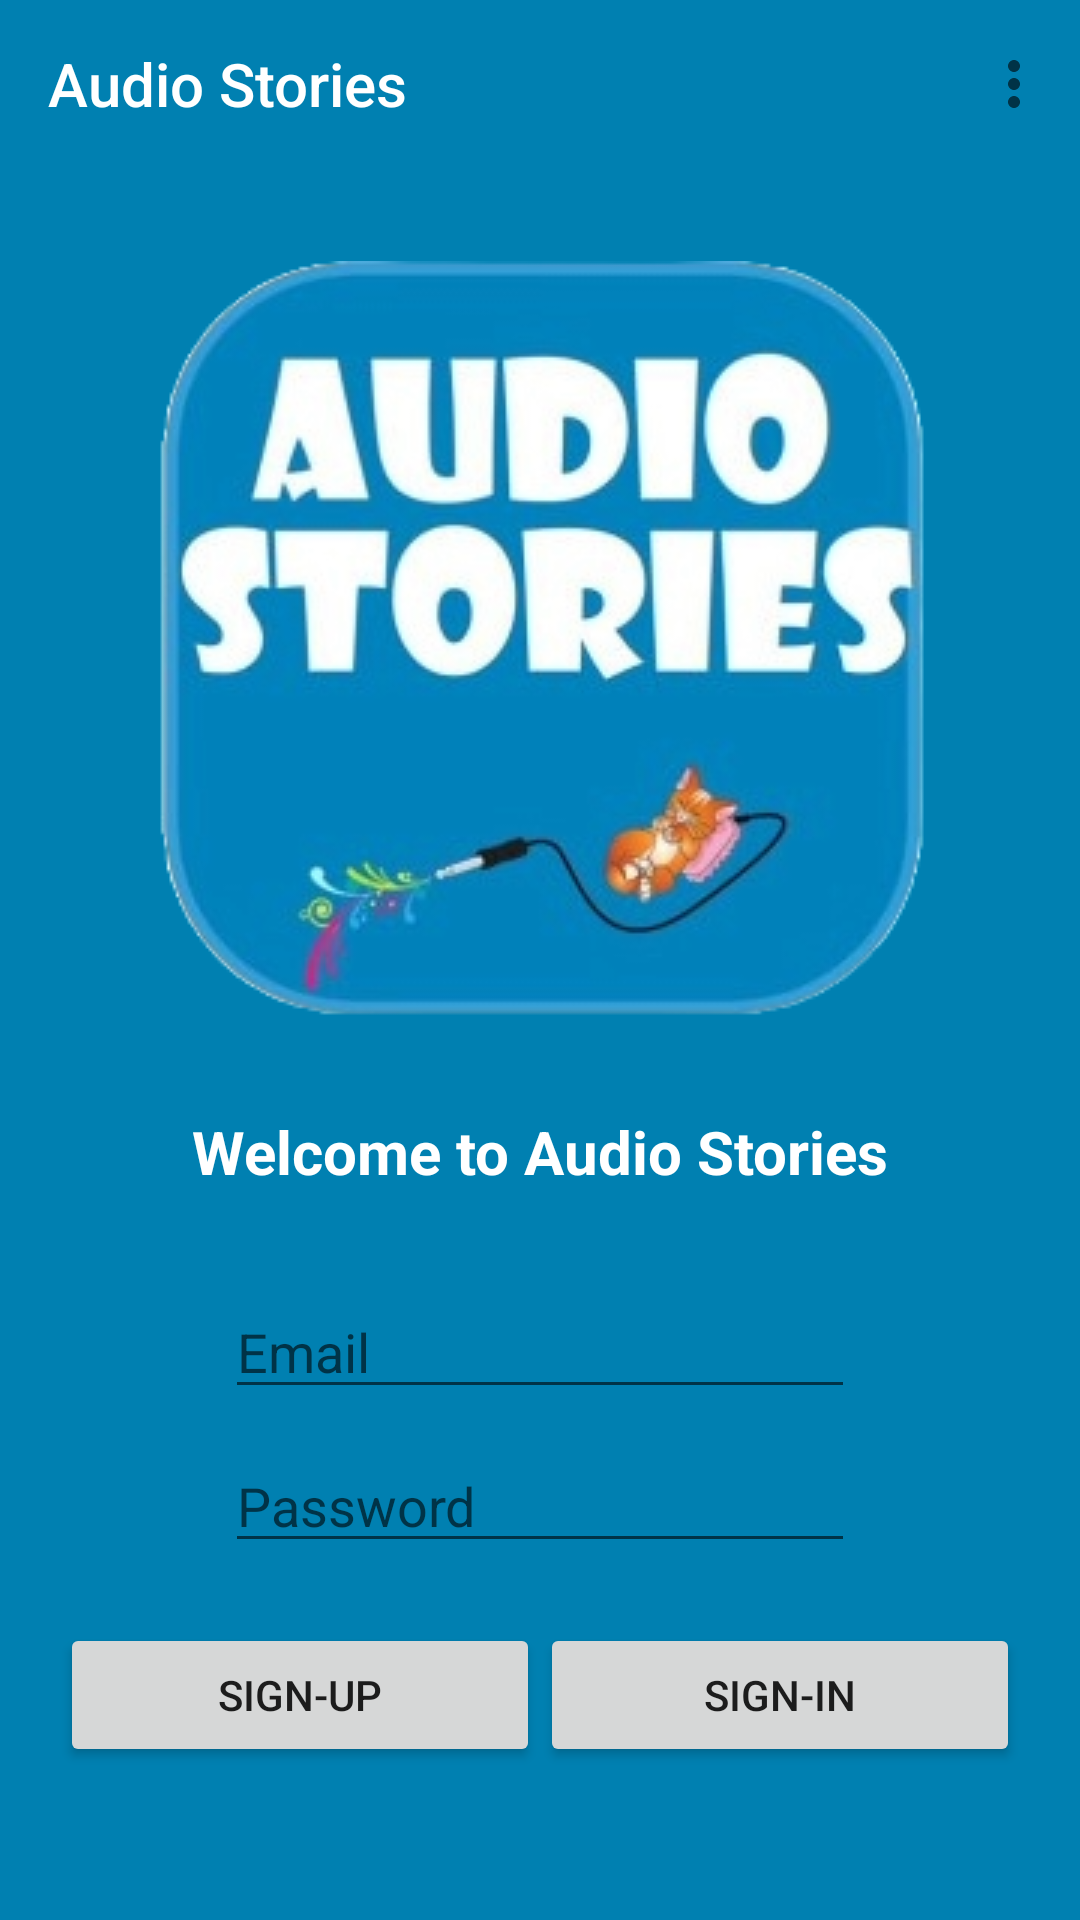

The Android layout XML behind this screen, and the referenced resources:
<!-- AndroidManifest.xml: application theme Theme.AppCompat.Light.NoActionBar -->
<!-- res/layout/activity_main3.xml -->
<?xml version="1.0" encoding="utf-8"?>
<androidx.constraintlayout.widget.ConstraintLayout xmlns:android="http://schemas.android.com/apk/res/android"
    xmlns:app="http://schemas.android.com/apk/res-auto"
    xmlns:tools="http://schemas.android.com/tools"
    android:layout_width="match_parent"
    android:layout_height="match_parent"
    android:background="#0080B1"
    tools:context=".MainActivity3">

    <com.google.android.material.appbar.AppBarLayout
        android:id="@+id/startmenu"
        android:layout_width="match_parent"
        android:layout_height="wrap_content"
        android:background="@android:color/transparent"
        app:layout_constraintBottom_toBottomOf="parent"
        app:layout_constraintEnd_toEndOf="parent"
        app:layout_constraintStart_toStartOf="parent"
        app:layout_constraintTop_toTopOf="parent"
        app:layout_constraintVertical_bias="0.0">

        <com.google.android.material.appbar.MaterialToolbar
            android:id="@+id/materialToolbar2"
            style="@style/Widget.MaterialComponents.ActionBar.Primary"
            android:layout_width="match_parent"
            android:layout_height="wrap_content"
            android:background="@android:color/transparent"
            android:minHeight="?attr/actionBarSize"
            android:theme="@style/Theme.AppCompat.Light.NoActionBar"
            app:menu="@menu/top_bar_main_menu"
            app:navigationIcon="@drawable/baseline_language_24"
            app:title="@string/unipi_audio_stories"
            app:titleTextColor="@color/white" />
    </com.google.android.material.appbar.AppBarLayout>

    <ImageView
        android:id="@+id/imageView"
        android:layout_width="wrap_content"
        android:layout_height="wrap_content"
        app:layout_constraintBottom_toTopOf="@id/textView"
        app:layout_constraintEnd_toEndOf="parent"
        app:layout_constraintStart_toStartOf="parent"
        app:layout_constraintTop_toBottomOf="@id/startmenu"
        app:srcCompat="@drawable/appbackground" />

    <TextView
        android:id="@+id/textView"
        android:layout_width="wrap_content"
        android:layout_height="wrap_content"
        android:text="@string/welcome_to_audio_stories"
        app:layout_constraintEnd_toEndOf="parent"
        app:layout_constraintStart_toStartOf="parent"
        app:layout_constraintTop_toBottomOf = "@id/imageView"
        app:layout_constraintBottom_toTopOf="@id/userAuthFields"
        tools:layout_editor_absoluteY="356dp"
        android:textSize="20sp"
        android:textStyle="bold"
        android:textColor="@color/white"/>

    <LinearLayout
        android:id="@+id/userAuthFields"
        android:layout_width="match_parent"
        android:layout_height="wrap_content"
        android:orientation="vertical"
        app:layout_constraintBottom_toBottomOf="parent"
        app:layout_constraintEnd_toEndOf="parent"
        app:layout_constraintHorizontal_bias="0.0"
        app:layout_constraintStart_toStartOf="parent"
        app:layout_constraintTop_toBottomOf="@id/textView"
        app:layout_constraintVertical_bias="0.091">

        <EditText
            android:id="@+id/editTextText"
            android:layout_width="wrap_content"
            android:layout_height="wrap_content"
            android:layout_gravity="center"
            android:ems="10"
            android:hint="@string/email"
            android:inputType="text" />

        <EditText
            android:id="@+id/editTextTextPassword"
            android:layout_width="wrap_content"
            android:layout_height="wrap_content"
            android:layout_gravity="center"
            android:ems="10"
            android:layout_marginTop="10sp"
            android:hint="@string/password"
            android:inputType="textPassword" />

        <LinearLayout
            android:layout_width="match_parent"
            android:layout_height="wrap_content"
            android:orientation="horizontal"
            android:layout_margin="20dp">

            <Button
                android:id="@+id/button3"
                android:layout_width="wrap_content"
                android:layout_height="wrap_content"
                android:layout_weight="0.5"
                android:onClick="signup"
                android:text="@string/sign_up" />

            <Button
                android:id="@+id/button4"
                android:layout_width="wrap_content"
                android:layout_height="wrap_content"
                android:layout_weight="0.5"
                android:onClick="signin"
                android:text="@string/sign_in" />
        </LinearLayout>
    </LinearLayout>


</androidx.constraintlayout.widget.ConstraintLayout>
<!-- resources referenced by this layout -->
<resources>
  <!-- drawable appbackground: png bitmap (drawable, 94648 bytes) -->
  <string name="email">Email</string>
  <string name="password">Password</string>
  <string name="sign_in">Sign-In</string>
  <string name="sign_up">Sign-Up</string>
  <string name="unipi_audio_stories" translatable="false">Audio Stories</string>
  <string name="welcome_to_audio_stories">Welcome to Audio Stories</string>
  <!-- not gathered from this repository: default colours our renderer supplied (Android Studio template values) -->
  <color name="white">#FFFFFFFF</color>
</resources>
